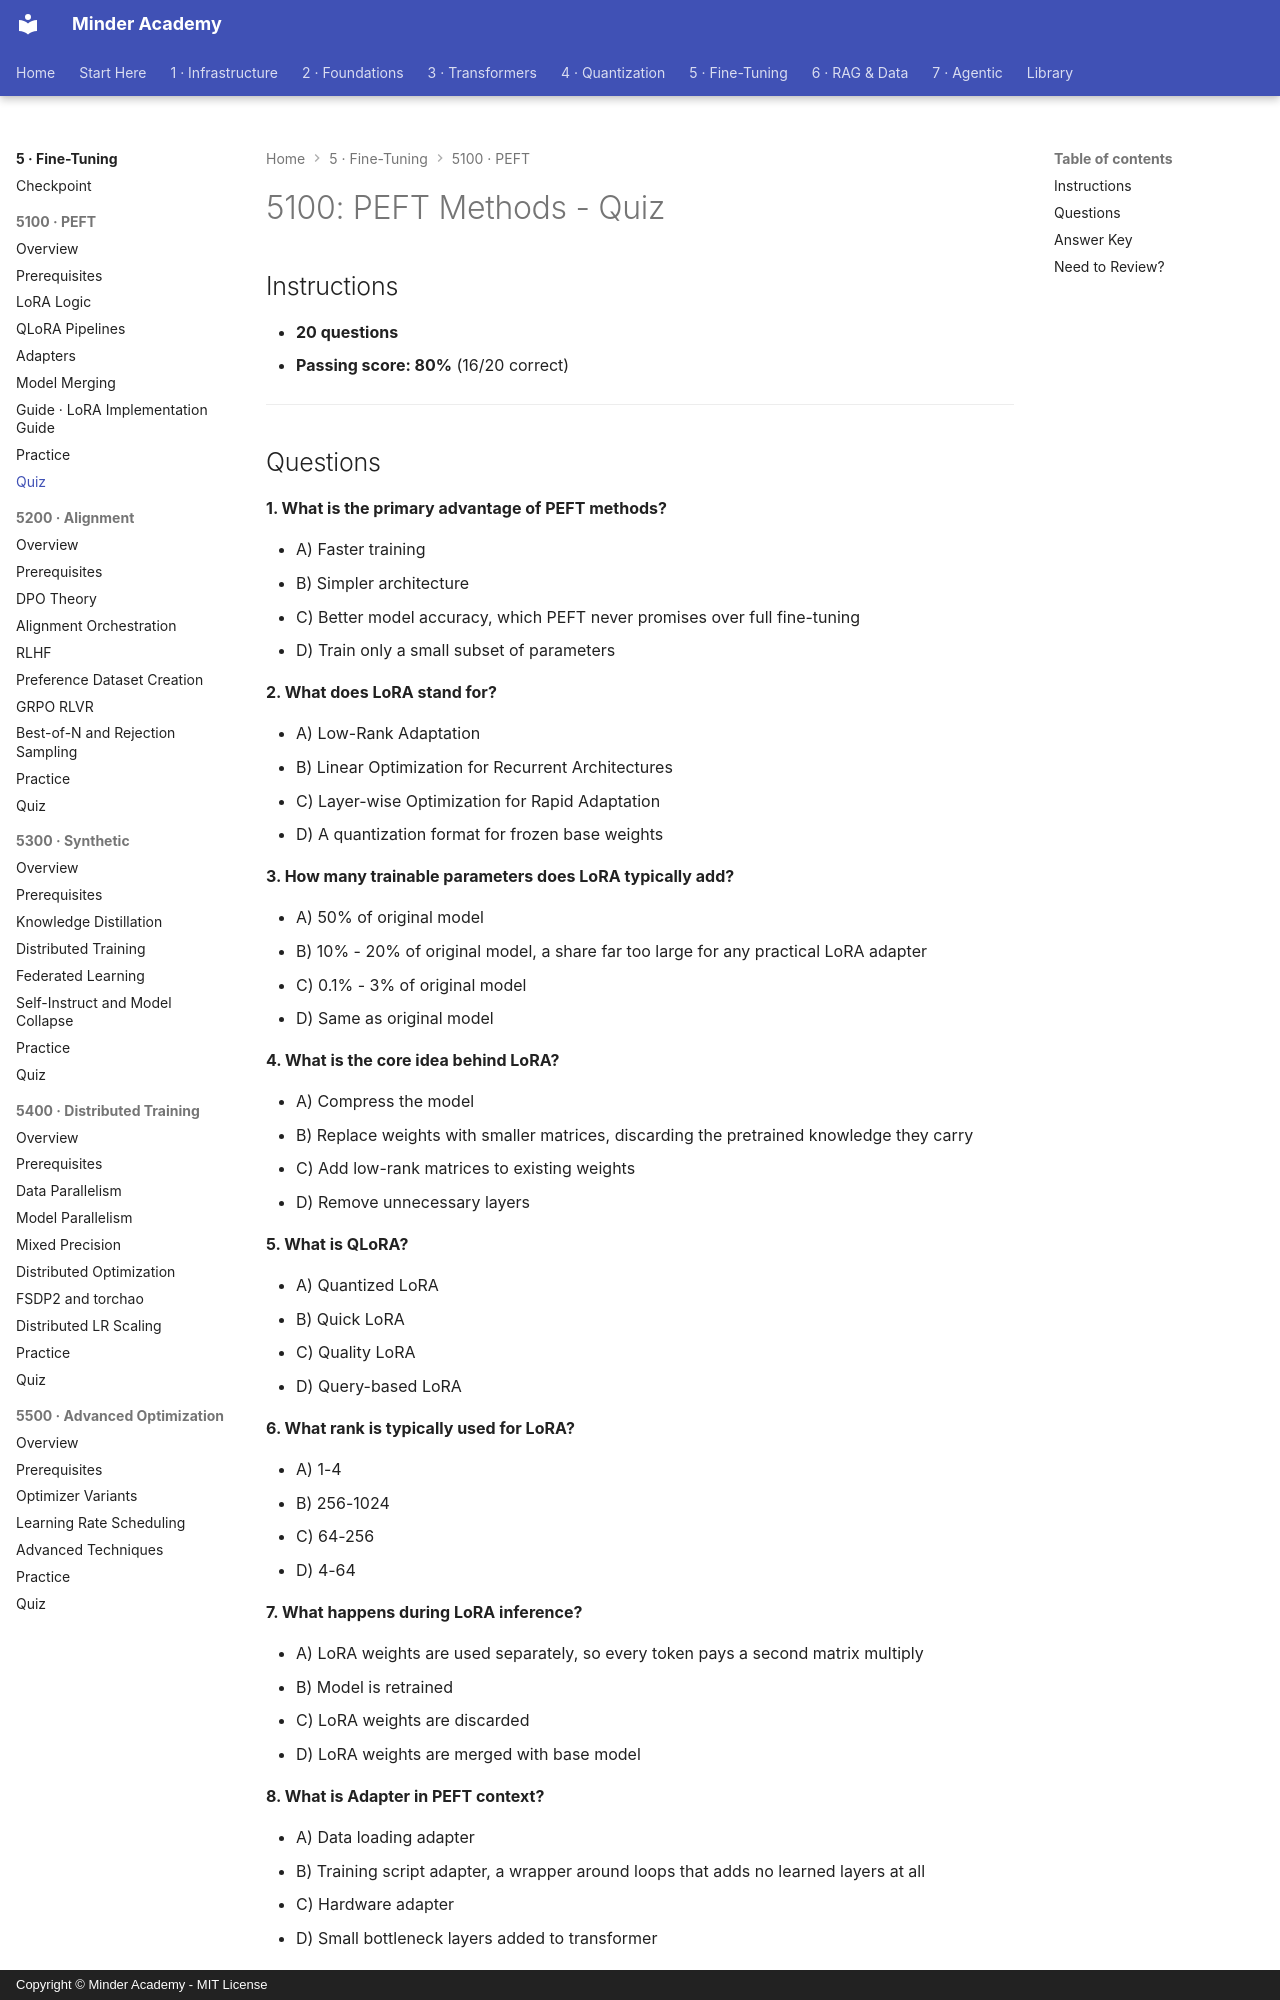

repository: minderhq/academy · page: phases/phase5-finetuning/5100-peft/assessment/QUIZ/index.html · generator: mkdocs · copyright: Copyright © Minder Academy - MIT License

---
Document ID: 5100-QUIZ
Title: "5100: PEFT Methods - Quiz"
Last Updated: 2026-10-08
Status: Complete
Difficulty: Advanced
Estimated Time: 30 minutes
Prerequisites: See module README
Related: See module README
Tags: ['assessment', 'quiz', 'finetuning', 'peft']
---

# 5100: PEFT Methods - Quiz

## Instructions

- **20 questions**
- **Passing score: 80%** (16/20 correct)

---
